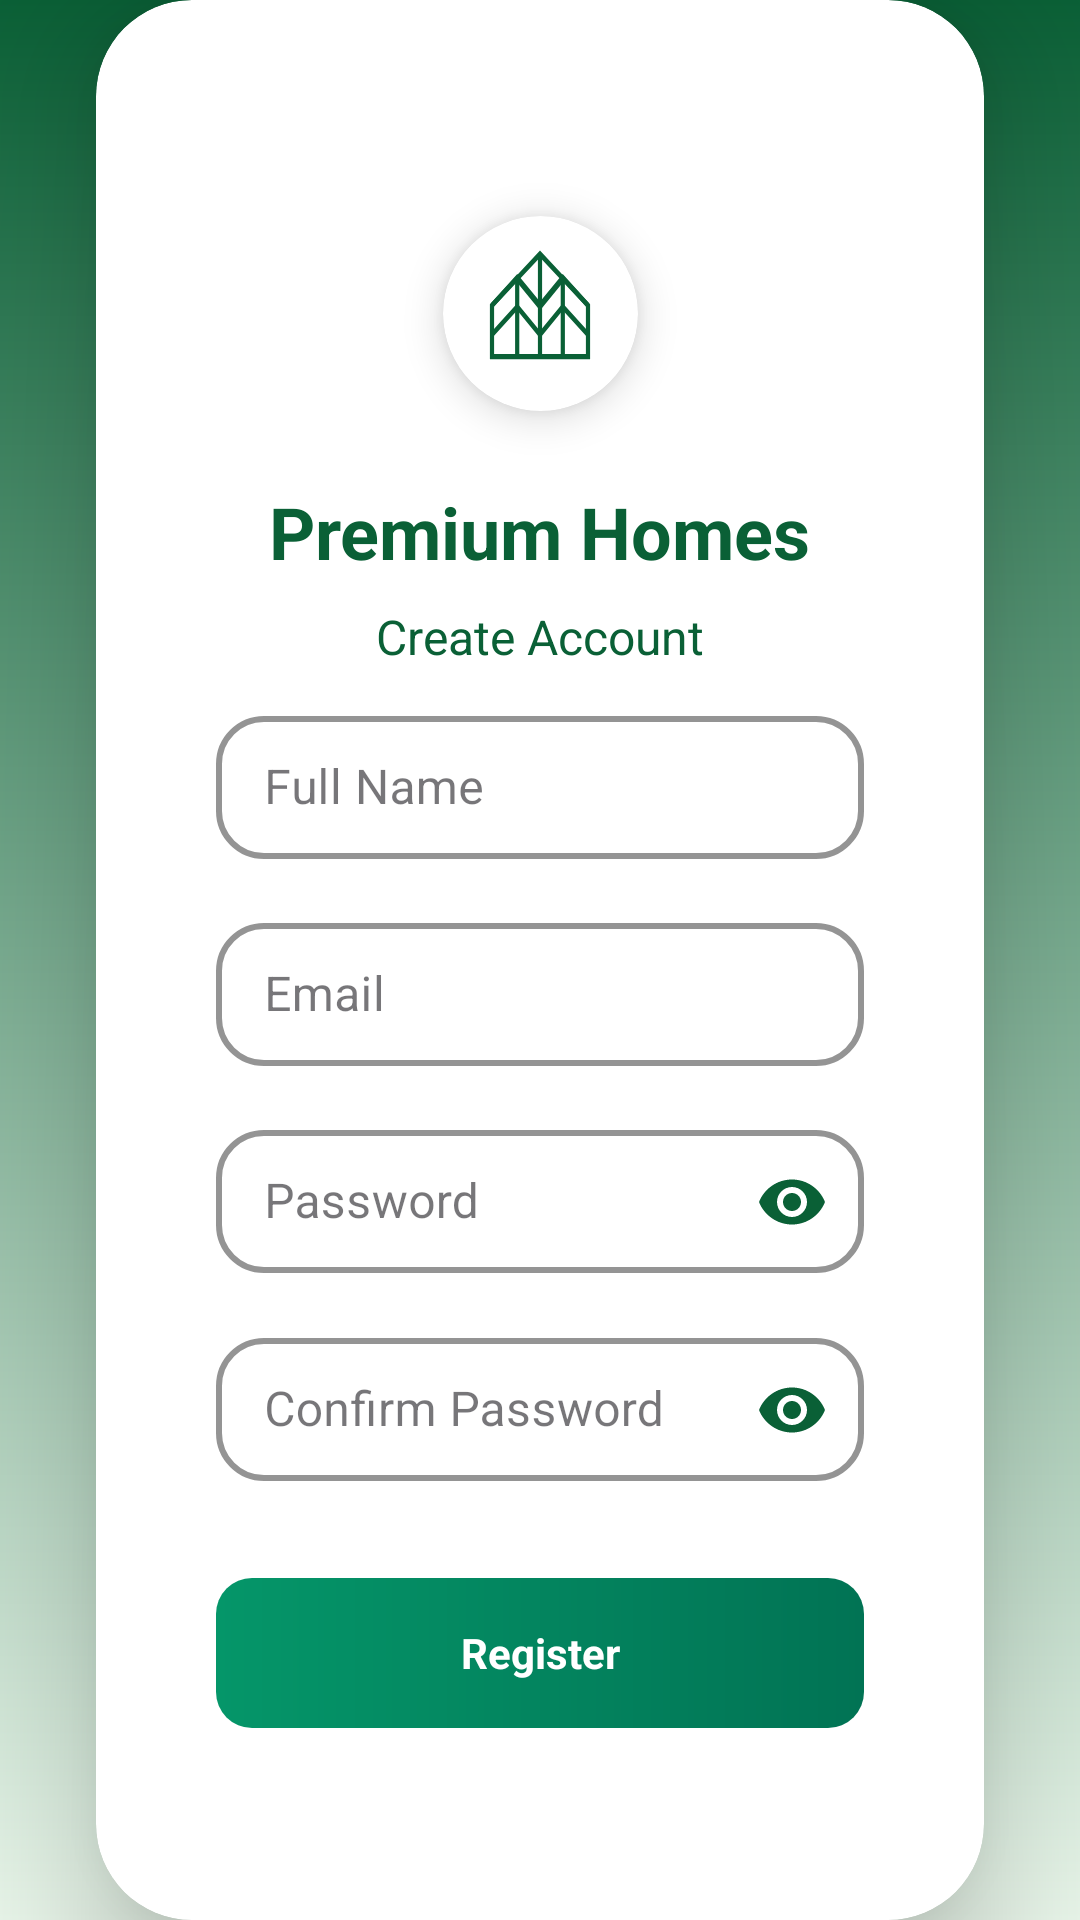

Write the Android layout XML for this screen, with the resource values it uses.
<!-- AndroidManifest.xml: application theme Base.Theme.ThePremiumHomesLtd -->
<!-- res/layout/activity_register.xml -->
<?xml version="1.0" encoding="utf-8"?>
<androidx.constraintlayout.widget.ConstraintLayout xmlns:android="http://schemas.android.com/apk/res/android"
    xmlns:app="http://schemas.android.com/apk/res-auto"
    android:layout_width="match_parent"
    android:layout_height="match_parent"
    android:background="@drawable/background_gradient">

    
    <androidx.cardview.widget.CardView
        android:layout_width="0dp"
        android:layout_height="wrap_content"
        android:layout_marginStart="32dp"
        android:layout_marginEnd="32dp"
        app:cardCornerRadius="32dp"
        app:cardElevation="24dp"
        app:cardBackgroundColor="@color/cardBackground"
        app:layout_constraintTop_toTopOf="parent"
        app:layout_constraintBottom_toBottomOf="parent"
        app:layout_constraintStart_toStartOf="parent"
        app:layout_constraintEnd_toEndOf="parent">

        <androidx.constraintlayout.widget.ConstraintLayout
            android:layout_width="match_parent"
            android:layout_height="wrap_content"
            android:padding="40dp">

            
            <androidx.cardview.widget.CardView
                android:id="@+id/cv_logo"
                android:layout_width="65dp"
                android:layout_height="65dp"
                app:cardCornerRadius="60dp"
                app:cardBackgroundColor="@color/white"
                app:cardElevation="8dp"
                app:layout_constraintTop_toTopOf="parent"
                app:layout_constraintStart_toStartOf="parent"
                app:layout_constraintEnd_toEndOf="parent"
                android:layout_marginTop="32dp">

                <ImageView
                    android:layout_width="40dp"
                    android:layout_height="60dp"
                    android:src="@drawable/ic_premium_homes"
                    android:layout_gravity="center"
                    app:tint="@color/primaryDark"
                    android:layout_marginBottom="5dp"/>
            </androidx.cardview.widget.CardView>

            
            <TextView
                android:id="@+id/tv_title"
                android:layout_width="wrap_content"
                android:layout_height="wrap_content"
                android:text="Premium Homes"
                android:textSize="24sp"
                android:textStyle="bold"
                android:textColor="@color/primaryDark"
                app:layout_constraintTop_toBottomOf="@id/cv_logo"
                app:layout_constraintStart_toStartOf="parent"
                app:layout_constraintEnd_toEndOf="parent"
                android:layout_marginTop="24dp" />

            
            <TextView
                android:layout_width="wrap_content"
                android:layout_height="wrap_content"
                android:text="Create Account"
                android:textSize="16sp"
                android:textColor="@color/primaryDark"
                app:layout_constraintTop_toBottomOf="@id/tv_title"
                app:layout_constraintStart_toStartOf="parent"
                app:layout_constraintEnd_toEndOf="parent"
                android:layout_marginTop="8dp" />

            
            <com.google.android.material.textfield.TextInputLayout
                android:id="@+id/til_name"
                style="@style/Widget.MaterialComponents.TextInputLayout.OutlinedBox.Dense"
                android:layout_width="0dp"
                android:layout_height="wrap_content"
                android:layout_marginTop="40dp"
                app:boxStrokeColor="@color/primaryDark"
                app:boxStrokeWidth="2dp"
                app:boxStrokeWidthFocused="3dp"
                app:hintTextColor="@color/primaryDark"
                app:boxCornerRadiusTopStart="16dp"
                app:boxCornerRadiusTopEnd="16dp"
                app:boxCornerRadiusBottomStart="16dp"
                app:boxCornerRadiusBottomEnd="16dp"
                app:layout_constraintTop_toBottomOf="@id/tv_title"
                app:layout_constraintStart_toStartOf="parent"
                app:layout_constraintEnd_toEndOf="parent">

                <com.google.android.material.textfield.TextInputEditText
                    android:id="@+id/et_name"
                    android:layout_width="match_parent"
                    android:layout_height="wrap_content"
                    android:hint="Full Name"
                    android:textColor="@color/primaryDark"
                    android:textColorHint="@color/textHint"
                    android:inputType="textPersonName" />
            </com.google.android.material.textfield.TextInputLayout>

            
            <com.google.android.material.textfield.TextInputLayout
                android:id="@+id/til_email"
                style="@style/Widget.MaterialComponents.TextInputLayout.OutlinedBox.Dense"
                android:layout_width="0dp"
                android:layout_height="wrap_content"
                android:layout_marginTop="16dp"
                app:boxStrokeColor="@color/primaryDark"
                app:boxStrokeWidth="2dp"
                app:boxStrokeWidthFocused="3dp"
                app:hintTextColor="@color/primaryDark"
                app:boxCornerRadiusTopStart="16dp"
                app:boxCornerRadiusTopEnd="16dp"
                app:boxCornerRadiusBottomStart="16dp"
                app:boxCornerRadiusBottomEnd="16dp"
                app:layout_constraintTop_toBottomOf="@id/til_name"
                app:layout_constraintStart_toStartOf="parent"
                app:layout_constraintEnd_toEndOf="parent">

                <com.google.android.material.textfield.TextInputEditText
                    android:id="@+id/et_email"
                    android:layout_width="match_parent"
                    android:layout_height="wrap_content"
                    android:hint="Email"
                    android:textColor="@color/primaryDark"
                    android:textColorHint="@color/textHint"
                    android:inputType="textEmailAddress" />
            </com.google.android.material.textfield.TextInputLayout>

            
            <com.google.android.material.textfield.TextInputLayout
                android:id="@+id/til_password"
                style="@style/Widget.MaterialComponents.TextInputLayout.OutlinedBox.Dense"
                android:layout_width="0dp"
                android:layout_height="wrap_content"
                android:layout_marginTop="16dp"
                app:boxStrokeColor="@color/primaryDark"
                app:boxStrokeWidth="2dp"
                app:boxStrokeWidthFocused="3dp"
                app:hintTextColor="@color/primaryDark"
                app:passwordToggleEnabled="true"
                app:passwordToggleTint="@color/primaryDark"
                app:boxCornerRadiusTopStart="16dp"
                app:boxCornerRadiusTopEnd="16dp"
                app:boxCornerRadiusBottomStart="16dp"
                app:boxCornerRadiusBottomEnd="16dp"
                app:layout_constraintTop_toBottomOf="@id/til_email"
                app:layout_constraintStart_toStartOf="parent"
                app:layout_constraintEnd_toEndOf="parent">

                <com.google.android.material.textfield.TextInputEditText
                    android:id="@+id/et_password"
                    android:layout_width="match_parent"
                    android:layout_height="wrap_content"
                    android:hint="Password"
                    android:textColor="@color/primaryDark"
                    android:textColorHint="@color/textHint"
                    android:inputType="textPassword" />
            </com.google.android.material.textfield.TextInputLayout>

            
            <com.google.android.material.textfield.TextInputLayout
                android:id="@+id/til_confirm_password"
                style="@style/Widget.MaterialComponents.TextInputLayout.OutlinedBox.Dense"
                android:layout_width="0dp"
                android:layout_height="wrap_content"
                android:layout_marginTop="16dp"
                app:boxStrokeColor="@color/primaryDark"
                app:boxStrokeWidth="2dp"
                app:boxStrokeWidthFocused="3dp"
                app:hintTextColor="@color/primaryDark"
                app:passwordToggleEnabled="true"
                app:passwordToggleTint="@color/primaryDark"
                app:boxCornerRadiusTopStart="16dp"
                app:boxCornerRadiusTopEnd="16dp"
                app:boxCornerRadiusBottomStart="16dp"
                app:boxCornerRadiusBottomEnd="16dp"
                app:layout_constraintTop_toBottomOf="@id/til_password"
                app:layout_constraintStart_toStartOf="parent"
                app:layout_constraintEnd_toEndOf="parent">

                <com.google.android.material.textfield.TextInputEditText
                    android:id="@+id/et_confirm_password"
                    android:layout_width="match_parent"
                    android:layout_height="wrap_content"
                    android:hint="Confirm Password"
                    android:textColor="@color/primaryDark"
                    android:textColorHint="@color/textHint"
                    android:inputType="textPassword" />
            </com.google.android.material.textfield.TextInputLayout>

            
            <TextView
                android:id="@+id/btn_register"
                android:layout_width="0dp"
                android:layout_height="50dp"
                android:text="Register"
                android:textColor="@color/white"
                android:textStyle="bold"
                android:gravity="center"
                android:background="@drawable/btn_login_gradient"
                android:layout_marginTop="32dp"
                app:layout_constraintTop_toBottomOf="@id/til_confirm_password"
                app:layout_constraintStart_toStartOf="parent"
                app:layout_constraintEnd_toEndOf="parent" />

            
            <TextView
                android:id="@+id/tv_login"
                android:layout_width="wrap_content"
                android:layout_height="wrap_content"
                android:text="Already have an account? Login"
                android:textColor="@color/primaryDark"
                android:textStyle="bold"
                android:layout_marginTop="24dp"
                android:layout_marginBottom="32dp"
                app:layout_constraintTop_toBottomOf="@id/btn_register"
                app:layout_constraintStart_toStartOf="parent"
                app:layout_constraintEnd_toEndOf="parent" />

        </androidx.constraintlayout.widget.ConstraintLayout>
    </androidx.cardview.widget.CardView>

</androidx.constraintlayout.widget.ConstraintLayout>
<!-- resources referenced by this layout -->
<resources>
  <color name="cardBackground">#FFFFFF</color>
  <color name="primaryDark">#0A6036</color>
  <color name="textHint">#666666</color>
  <color name="white">#FFFFFFFF</color>
  <!-- drawable background_gradient (drawable) -->
  <?xml version="1.0" encoding="utf-8"?>
  <shape xmlns:android="http://schemas.android.com/apk/res/android">
      <gradient
          android:angle="270"
          android:startColor="@color/primaryDark"
          android:endColor="@color/gradient_end" />
  </shape>
  <!-- drawable btn_login_gradient (drawable) -->
  <?xml version="1.0" encoding="utf-8"?>
  <shape xmlns:android="http://schemas.android.com/apk/res/android"
      android:shape="rectangle">
      <corners android:radius="12dp" />
      <gradient
          android:startColor="@color/emerald_600"
          android:endColor="@color/emerald_700"
          android:angle="0" />
  </shape>
  <!-- drawable ic_premium_homes (drawable) -->
  <vector xmlns:android="http://schemas.android.com/apk/res/android"
      android:width="100dp"
      android:height="110dp"
      android:viewportWidth="100"
      android:viewportHeight="90">
  
      
      <path
          android:pathData="M10,85 L10,50 L50,15 L90,50 L90,85 L10,85 Z"
          android:strokeColor="#006837"
          android:strokeWidth="3.5"
          android:strokeLineJoin="miter" />
  
      
      <path
          android:pathData="M50,15 L50,85"
          android:strokeColor="#006837"
          android:strokeWidth="3.5" />
  
      
      <path
          android:pathData="M31,32 L31,85 M69,32 L69,85"
          android:strokeColor="#006837"
          android:strokeWidth="3.5" />
  
      
      <path
          android:pathData="M31,32 L50,51 L69,32"
          android:strokeColor="#006837"
          android:strokeWidth="3.5"
          android:strokeLineCap="butt" />
  
      
      <path
          android:pathData="M10,50 L31,31 L50,50 L69,31 L90,50"
          android:strokeColor="#006837"
          android:strokeWidth="3.5"
          android:strokeLineCap="butt" />
  
      
      <path
          android:pathData="M10,70 L31,51 L50,70 L69,51 L90,70"
          android:strokeColor="#006837"
          android:strokeWidth="3.5"
          android:strokeLineCap="butt" />
  
  </vector>
  <style name="Base.Theme.ThePremiumHomesLtd" parent="Theme.Material3.DayNight.NoActionBar">
  
          
          <item name="colorPrimary">@color/primaryDark</item>
          <item name="colorSurface">@color/primaryDark</item>
  
          
          <item name="android:statusBarColor">@color/primaryDark</item>
          <item name="android:windowLightStatusBar">false</item>
      </style>
  <color name="gradient_end">#E8F5E9</color>
  <color name="emerald_600">#059669</color>
  <color name="emerald_700">#017354</color>
</resources>
